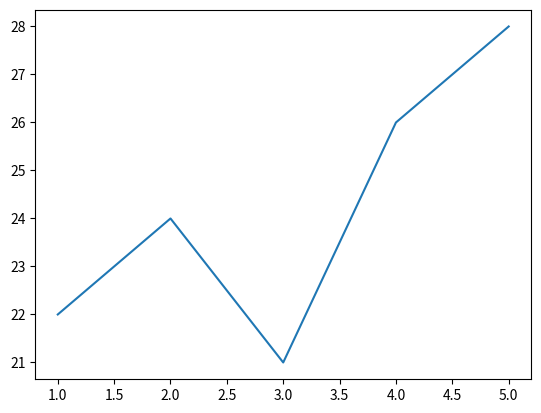

Reproduce this figure in Python.
# 適合回答：數值如何隨時間或順序變化？
import matplotlib.pyplot as plt

days = [1, 2, 3, 4, 5]
temperatures = [22, 24, 21, 26, 28]

# 繪製折線圖基本程式
plt.plot(days, temperatures)
plt.show()

# 儲存圖表並輸出結果
output_file = "subject_average.png"
plt.savefig(output_file, dpi=150, bbox_inches="tight")
plt.show()
